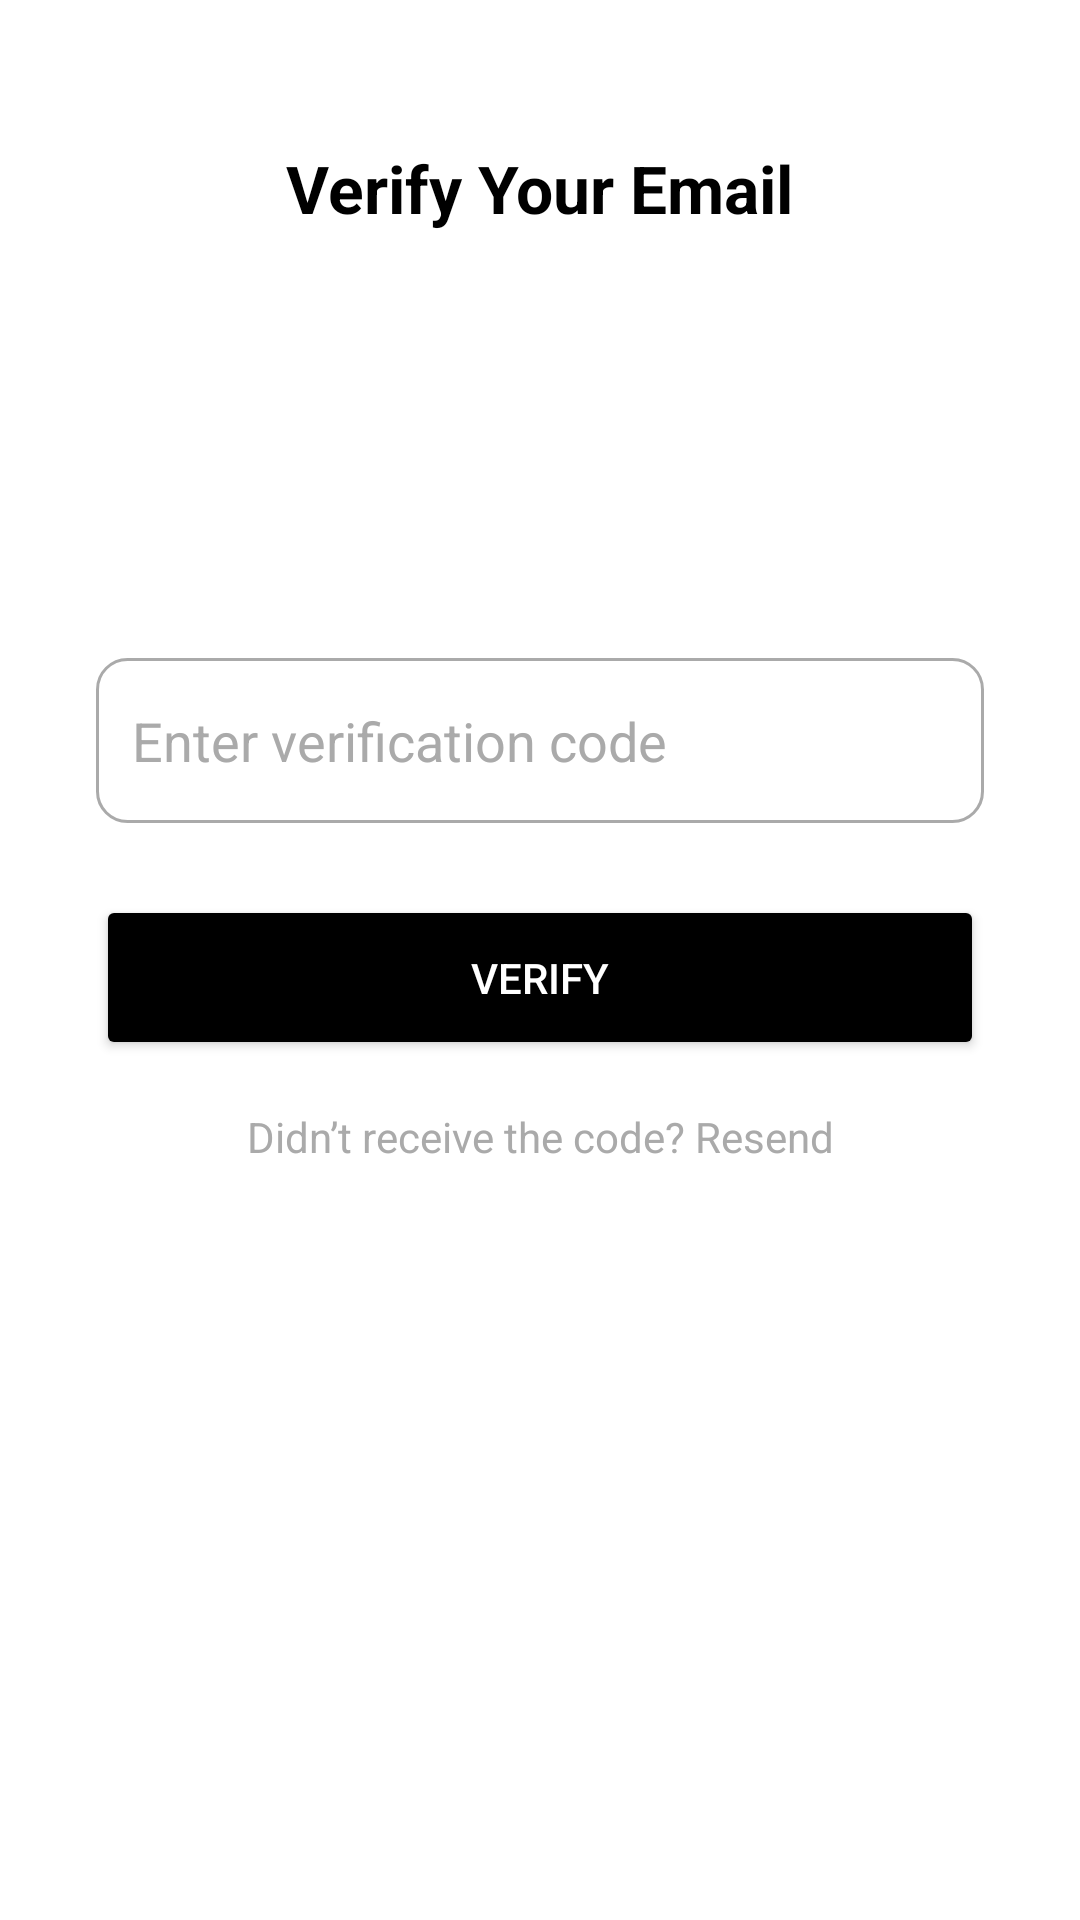

Layout XML and referenced resources for this Android screen:
<!-- AndroidManifest.xml: application theme Theme.LovAI -->
<!-- res/layout/activity_verify_email.xml -->
<?xml version="1.0" encoding="utf-8"?>
<androidx.constraintlayout.widget.ConstraintLayout
    xmlns:android="http://schemas.android.com/apk/res/android"
    xmlns:tools="http://schemas.android.com/tools"
    xmlns:app="http://schemas.android.com/apk/res-auto"
    android:id="@+id/main"
    android:layout_width="match_parent"
    android:layout_height="match_parent"
    android:background="@android:color/white"
    tools:context=".VerifyEmail">

    
    <TextView
        android:id="@+id/tvTitle"
        android:layout_width="wrap_content"
        android:layout_height="wrap_content"
        android:text="Verify Your Email"
        android:textSize="22sp"
        android:textStyle="bold"
        android:textColor="@android:color/black"
        app:layout_constraintTop_toTopOf="parent"
        app:layout_constraintStart_toStartOf="parent"
        app:layout_constraintEnd_toEndOf="parent"
        android:layout_marginTop="48dp"/>

    
    <ImageView
        android:id="@+id/imgEmail"
        android:layout_width="90dp"
        android:layout_height="90dp"
        android:contentDescription="Email Icon"
        app:srcCompat="@drawable/email"
        app:tint="@android:color/black"
        app:layout_constraintTop_toBottomOf="@+id/tvTitle"
        app:layout_constraintStart_toStartOf="parent"
        app:layout_constraintEnd_toEndOf="parent"
        android:layout_marginTop="24dp"/>

    
    <EditText
        android:id="@+id/edtCode"
        android:layout_width="0dp"
        android:layout_height="55dp"
        android:hint="Enter verification code"
        android:inputType="text"
        android:background="@drawable/edittext_border"
        android:padding="12dp"
        android:textColor="@android:color/black"
        android:textColorHint="@android:color/darker_gray"
        app:layout_constraintTop_toBottomOf="@+id/imgEmail"
        app:layout_constraintStart_toStartOf="parent"
        app:layout_constraintEnd_toEndOf="parent"
        android:layout_marginTop="28dp"
        android:layout_marginHorizontal="32dp"/>

    
    <Button
        android:id="@+id/btnVerify"
        android:layout_width="0dp"
        android:layout_height="55dp"
        android:text="VERIFY"
        android:textAllCaps="true"
        android:textColor="@android:color/white"
        android:backgroundTint="@android:color/black"
        android:fontFamily="sans-serif-medium"
        app:cornerRadius="12dp"
        app:layout_constraintTop_toBottomOf="@+id/edtCode"
        app:layout_constraintStart_toStartOf="parent"
        app:layout_constraintEnd_toEndOf="parent"
        android:layout_marginTop="24dp"
        android:layout_marginHorizontal="32dp"/>

    
    <TextView
        android:id="@+id/tvResend"
        android:layout_width="wrap_content"
        android:layout_height="wrap_content"
        android:text="Didn’t receive the code? Resend"
        android:textSize="14sp"
        android:textColor="@android:color/darker_gray"
        app:layout_constraintTop_toBottomOf="@+id/btnVerify"
        app:layout_constraintStart_toStartOf="parent"
        app:layout_constraintEnd_toEndOf="parent"
        android:layout_marginTop="16dp"/>

</androidx.constraintlayout.widget.ConstraintLayout>
<!-- resources referenced by this layout -->
<resources>
  <!-- drawable edittext_border (drawable) -->
  <?xml version="1.0" encoding="utf-8"?>
  <shape xmlns:android="http://schemas.android.com/apk/res/android"
      android:shape="rectangle">
      <solid android:color="@android:color/white"/>
      <stroke android:width="1dp" android:color="@android:color/darker_gray"/>
      <corners android:radius="10dp"/>
  </shape>
  <style name="Theme.LovAI" parent="Base.Theme.LovAI" />
  <style name="Base.Theme.LovAI" parent="Theme.Material3.DayNight.NoActionBar">
          
          
      </style>
</resources>
